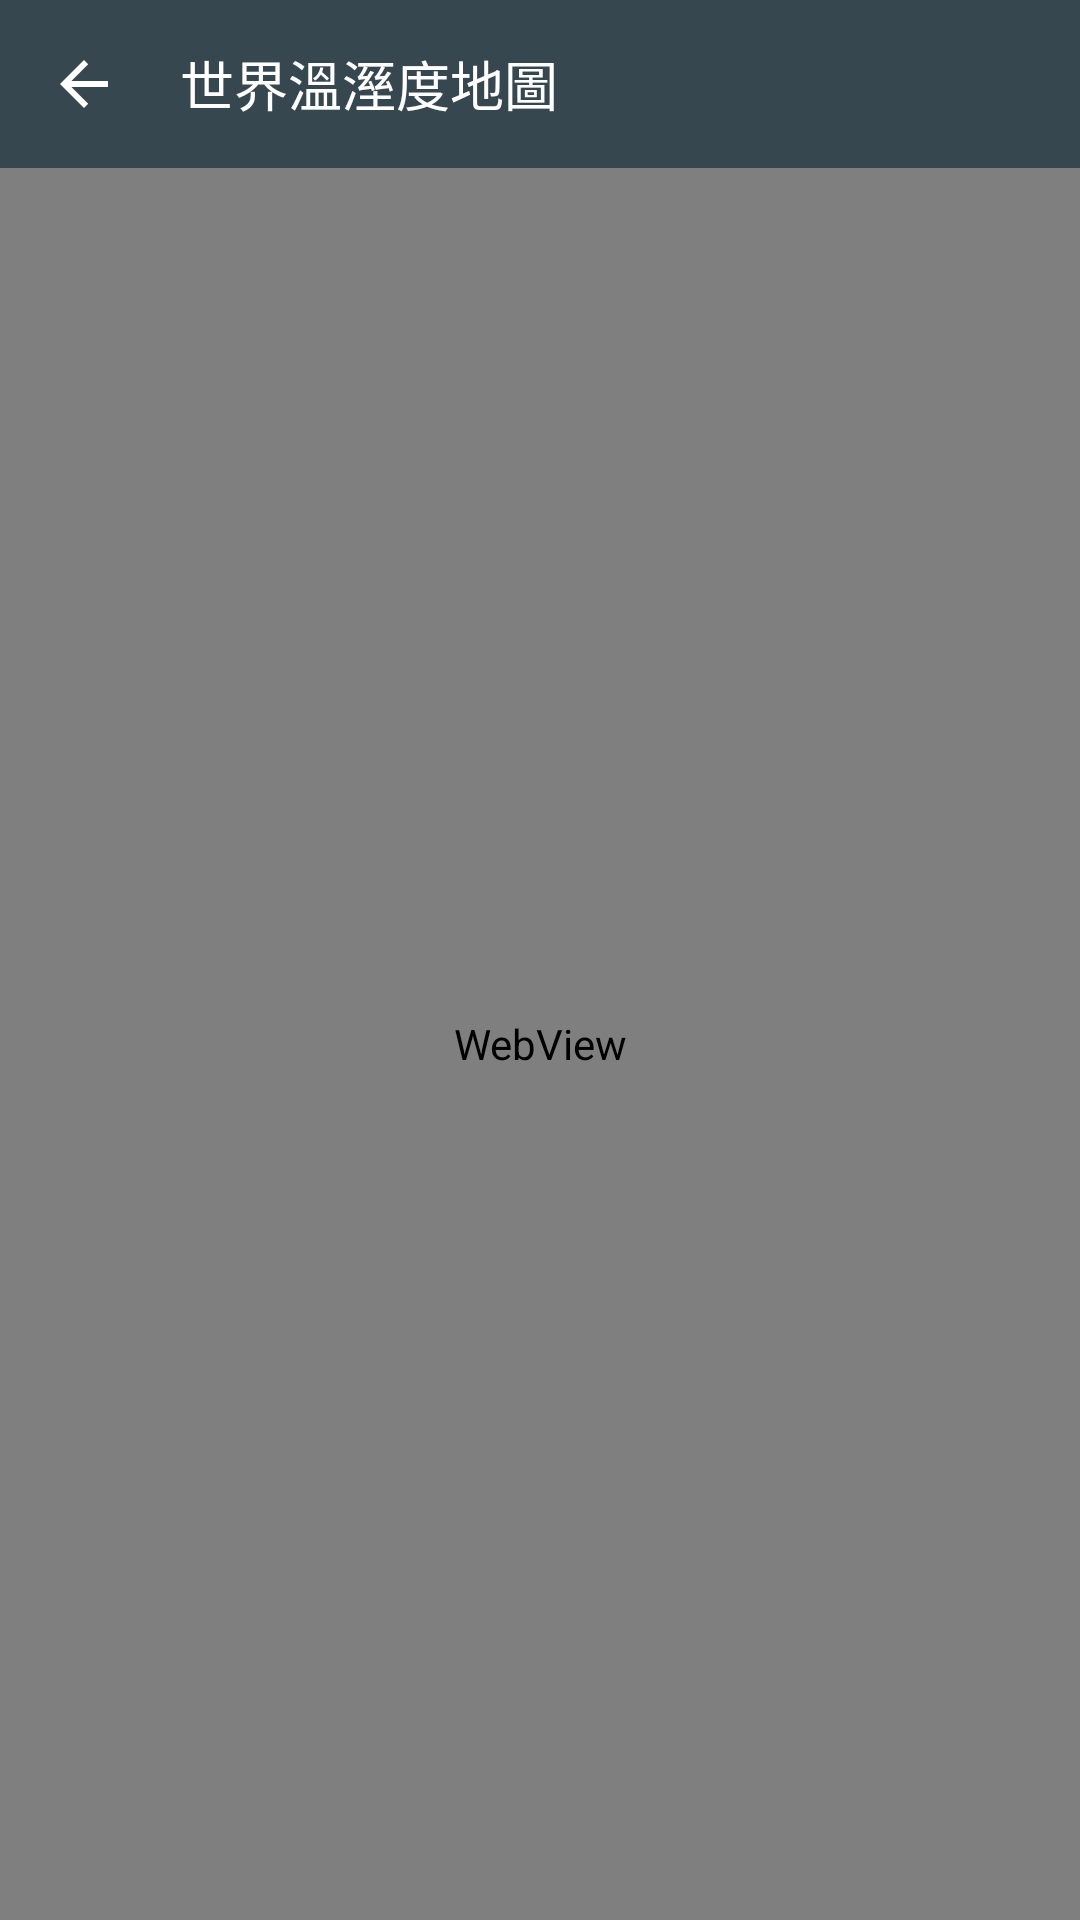

Write the Android layout XML for this screen, with the resource values it uses.
<!-- AndroidManifest.xml: application theme AppTheme -->
<!-- res/layout/activity_earth_map.xml -->
<RelativeLayout xmlns:android="http://schemas.android.com/apk/res/android"
    xmlns:tools="http://schemas.android.com/tools"
    android:layout_width="match_parent"
    android:layout_height="match_parent"
    xmlns:app="http://schemas.android.com/apk/res-auto"
    tools:context="com.example.dengueweather.Fragment.EarthMapFragment">
    <RelativeLayout
        android:id="@+id/relativeLayout"
        android:layout_width="match_parent"
        android:layout_height="wrap_content">

        <android.support.v7.widget.Toolbar
            android:id="@+id/toolbar"
            android:layout_width="match_parent"
            android:layout_height="wrap_content"
            android:background="@color/colorPrimary">
            <ImageView
                android:id="@+id/imageView3"
                android:layout_width="wrap_content"
                android:layout_height="wrap_content"
                android:layout_alignParentLeft="true"
                android:layout_alignParentStart="true"
                android:layout_centerVertical="true"
                android:layout_marginLeft="12dp"
                android:layout_marginStart="12dp"
                android:onClick="onClick"
                android:tint="@android:color/white"
                app:srcCompat="?attr/actionModeCloseDrawable" />
        </android.support.v7.widget.Toolbar>

        <TextView
            android:id="@+id/tvTitle"
            android:layout_width="wrap_content"
            android:layout_height="wrap_content"
            android:layout_gravity="center"
            android:layout_marginLeft="60dp"
            android:layout_marginStart="60dp"
            android:text="世界溫溼度地圖"
            android:textColor="@android:color/white"
            android:textSize="18sp"
            android:layout_centerVertical="true"
            android:layout_alignParentLeft="true"
            android:layout_alignParentStart="true" />

    </RelativeLayout>
    <WebView
        android:id="@+id/webView"
        android:layout_width="match_parent"
        android:layout_height="match_parent"
        android:layout_alignParentLeft="true"
        android:layout_alignParentStart="true"
        android:layout_below="@+id/relativeLayout"/>

</RelativeLayout>
<!-- resources referenced by this layout -->
<resources>
  <color name="colorPrimary">#37474F</color>
  <style name="AppTheme" parent="Theme.AppCompat.Light.NoActionBar">
          
          <item name="colorPrimary">@color/colorPrimary</item>
          <item name="colorPrimaryDark">@color/colorPrimaryDark</item>
          <item name="colorAccent">@color/colorAccent</item>
          <item name="android:windowBackground">@color/windowBackground</item>
      </style>
  <color name="colorPrimaryDark">#263238</color>
  <color name="colorAccent">#FF4081</color>
  <color name="windowBackground">#FF8CDAEE</color>
</resources>
